Image classification data set "RetailAI" (ilombard20238/airetailscan on GitHub). Class labels (3): bag, hats, shoes.

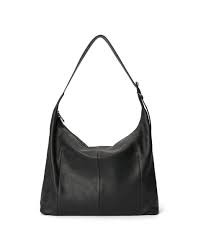
Label: bag

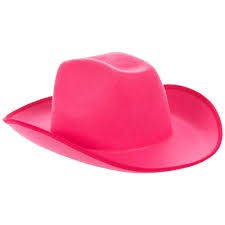
Label: hats

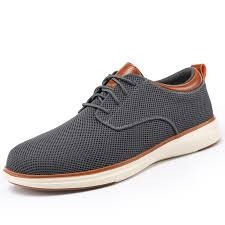
Label: shoes

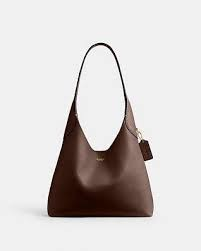
Label: bag

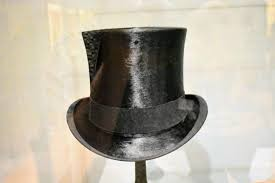
Label: hats

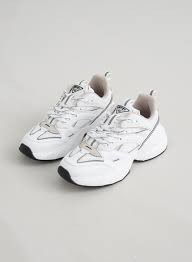
Label: shoes
